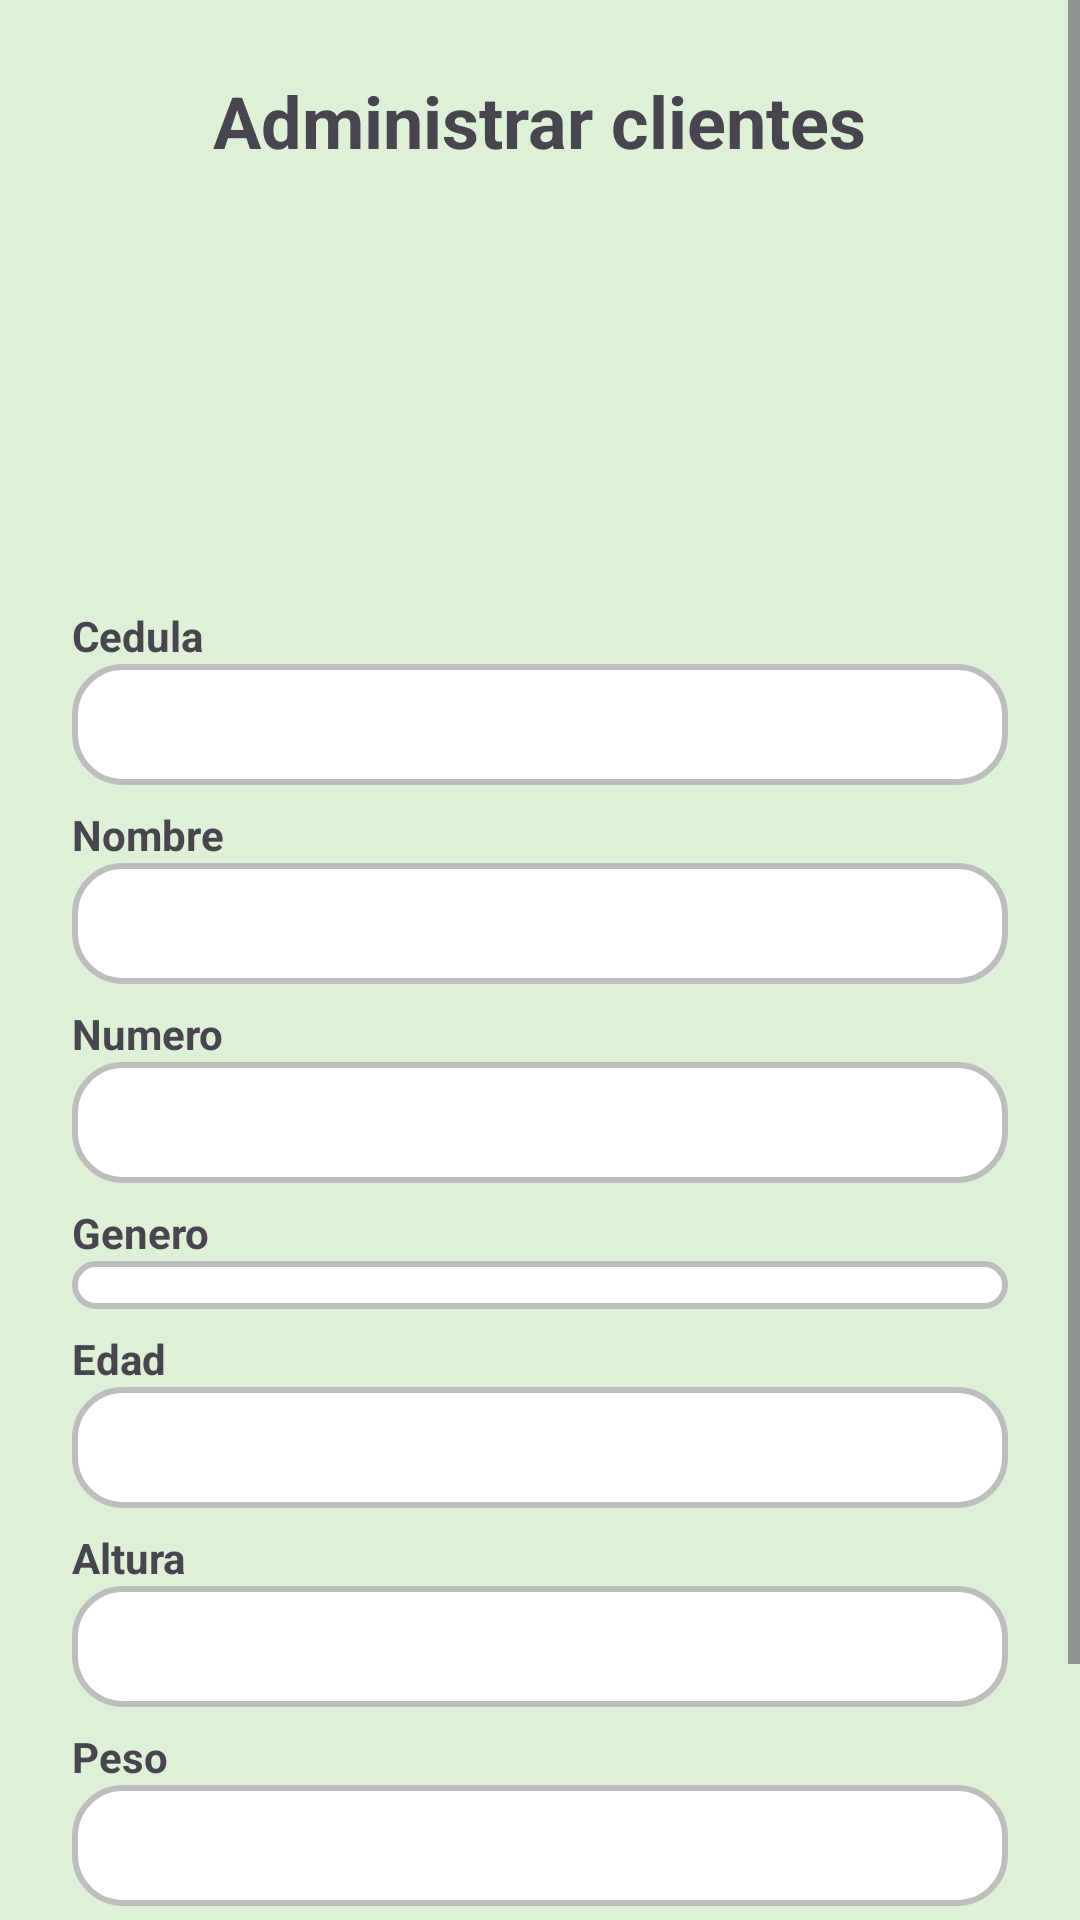

Write the Android layout XML for this screen, with the resource values it uses.
<!-- AndroidManifest.xml: application theme Theme.ProyectoMobilesGYM -->
<!-- res/layout/activity_adm_clientes.xml -->
<?xml version="1.0" encoding="utf-8"?>
<androidx.constraintlayout.widget.ConstraintLayout xmlns:android="http://schemas.android.com/apk/res/android"
    xmlns:app="http://schemas.android.com/apk/res-auto"
    android:layout_width="match_parent"
    android:layout_height="match_parent"
    android:background="#DFF0D8"
    android:backgroundTintMode="src_over"
    android:hapticFeedbackEnabled="true">

    <ScrollView
        android:id="@+id/scrollFormulario"
        android:layout_width="0dp"
        android:layout_height="0dp"
        app:layout_constraintBottom_toBottomOf="parent"
        app:layout_constraintEnd_toEndOf="parent"
        app:layout_constraintStart_toStartOf="parent"
        app:layout_constraintTop_toTopOf="parent">

        <LinearLayout
            android:layout_width="match_parent"
            android:layout_height="wrap_content"
            android:orientation="vertical"
            android:padding="24dp">

            
            <TextView
                android:id="@+id/txtTitulo"
                android:layout_width="wrap_content"
                android:layout_height="wrap_content"
                android:layout_gravity="center"
                android:layout_marginBottom="16dp"
                android:text="@string/title_manage_clients"
                android:textSize="24sp"
                android:textStyle="bold" />

            
            <ImageView
                android:id="@+id/imgClientes"
                android:layout_width="113dp"
                android:layout_height="106dp"
                android:layout_gravity="center"
                android:layout_marginBottom="24dp"
                android:scaleType="centerCrop"
                android:src="@drawable/user_h" />

            
            <TextView
                android:layout_width="wrap_content"
                android:layout_height="wrap_content"
                android:text="@string/field_id"
                android:textStyle="bold" />

            <EditText
                android:id="@+id/edtCedula"
                android:layout_width="match_parent"
                android:layout_height="wrap_content"
                android:layout_marginBottom="7dp"
                android:background="@drawable/edittext_custom"
                android:inputType="number" />

            
            <TextView
                android:layout_width="wrap_content"
                android:layout_height="wrap_content"
                android:text="@string/field_name"
                android:textStyle="bold" />

            <EditText
                android:id="@+id/edtNombre"
                android:layout_width="match_parent"
                android:layout_height="wrap_content"
                android:layout_marginBottom="7dp"
                android:background="@drawable/edittext_custom"
                android:inputType="textPersonName" />

            
            <TextView
                android:layout_width="wrap_content"
                android:layout_height="wrap_content"
                android:text="@string/field_number"
                android:textStyle="bold" />

            <EditText
                android:id="@+id/edtNumero"
                android:layout_width="match_parent"
                android:layout_height="wrap_content"
                android:layout_marginBottom="7dp"
                android:background="@drawable/edittext_custom"
                android:inputType="phone" />

            
            <TextView
                android:layout_width="wrap_content"
                android:layout_height="wrap_content"
                android:text="@string/field_gender"
                android:textStyle="bold" />

            

            <Spinner
                android:id="@+id/spGenero"
                android:layout_width="match_parent"
                android:layout_height="wrap_content"
                android:layout_marginBottom="7dp"
                android:background="@drawable/edittext_custom"
                 />

            <TextView
                android:layout_width="wrap_content"
                android:layout_height="wrap_content"
                android:text="@string/field_age"

                android:textStyle="bold" />

            <EditText
                android:id="@+id/edtEdad"
                android:layout_width="match_parent"
                android:layout_height="wrap_content"
                android:layout_marginBottom="7dp"
                android:background="@drawable/edittext_custom"
                android:inputType="number" />

            
            <TextView
                android:layout_width="wrap_content"
                android:layout_height="wrap_content"
                android:text="@string/field_height"
                android:textStyle="bold" />

            <EditText
                android:id="@+id/edtAltura"
                android:layout_width="match_parent"
                android:layout_height="wrap_content"
                android:layout_marginBottom="7dp"
                android:background="@drawable/edittext_custom"
                android:inputType="numberDecimal" />

            
            <TextView
                android:layout_width="wrap_content"
                android:layout_height="wrap_content"
                android:text="@string/field_weight"
                android:textStyle="bold" />

            <EditText
                android:id="@+id/edtPeso"
                android:layout_width="match_parent"
                android:layout_height="wrap_content"
                android:background="@drawable/edittext_custom"
                android:inputType="numberDecimal" />

            
            <LinearLayout
                android:layout_width="match_parent"
                android:layout_height="wrap_content"
                android:layout_marginTop="24dp"
                android:gravity="center"
                android:orientation="horizontal">

                <Button
                    android:id="@+id/btnGuardar"
                    android:layout_width="wrap_content"
                    android:layout_height="wrap_content"
                    android:layout_marginEnd="16dp"
                    android:backgroundTint="#4CAF50"
                    android:onClick="BtnGuardar"
                    android:text="@string/btn_save"
                    android:textColor="#000000"
                    app:icon="@drawable/guardar"
                    app:iconGravity="textTop"
                    app:iconSize="20dp"
                    app:iconTint="#000000" />

                <Button
                    android:id="@+id/btnSalir"
                    android:layout_width="wrap_content"
                    android:layout_height="wrap_content"
                    android:layout_marginEnd="16dp"
                    android:backgroundTint="#009688"
                    android:onClick="reiniciar"
                    android:text="@string/btn_reset"
                    android:textColor="#000000"
                    app:icon="@drawable/reiniciar"
                    app:iconGravity="textTop"
                    app:iconSize="20dp"
                    app:iconTint="#000000" />

                <Button
                    android:id="@+id/btnCancelar"
                    android:layout_width="wrap_content"
                    android:layout_height="wrap_content"
                    android:layout_marginEnd="16dp"
                    android:backgroundTint="#D33232"
                    android:onClick="cancelar"
                    android:text="@string/btn_cancel"
                    android:textColor="#000000"
                    app:icon="@drawable/cancelar"
                    app:iconGravity="textTop"
                    app:iconSize="20dp"
                    app:iconTint="#000000" />


            </LinearLayout>

        </LinearLayout>
    </ScrollView>
</androidx.constraintlayout.widget.ConstraintLayout>
<!-- resources referenced by this layout -->
<resources>
  <!-- drawable cancelar: png bitmap (drawable, 595 bytes) -->
  <!-- drawable edittext_custom (drawable) -->
  <?xml version="1.0" encoding="utf-8"?>
  <shape xmlns:android="http://schemas.android.com/apk/res/android"
      android:shape="rectangle">
  
      <solid android:color="#FFFFFF" />
      <stroke android:width="2dp" android:color="#BDBDBD" />
      <corners android:radius="16dp" />
  
      
      <padding
          android:top="8dp"
          android:bottom="8dp"
          android:left="12dp"
          android:right="12dp"
  
          />
  
  
  
  
  </shape>
  <!-- drawable guardar: png bitmap (drawable, 396 bytes) -->
  <string name="btn_cancel">Cancelar</string>
  <string name="btn_reset">Reiniciar</string>
  <string name="btn_save">Guardar</string>
  <string name="field_age">Edad</string>
  <string name="field_gender">Genero</string>
  <string name="field_height">Altura</string>
  <string name="field_id">Cedula</string>
  <string name="field_name">Nombre</string>
  <string name="field_number">Numero</string>
  <string name="field_weight">Peso</string>
  <string name="title_manage_clients">Administrar clientes</string>
  <style name="Theme.ProyectoMobilesGYM" parent="Base.Theme.ProyectoMobilesGYM" />
  <style name="Base.Theme.ProyectoMobilesGYM" parent="Theme.Material3.DayNight.NoActionBar">
          
          
          <item name="colorPrimary">@color/azulUTN</item>
          <item name="colorOnPrimary">@color/blanco</item>
  
          <item name="colorSecondary">@color/naranjaUTN</item>
          <item name="colorOnSecondary">@color/blanco</item>
  
          <item name="colorError">@color/rojoUTN</item>
          <item name="colorOnError">@color/blanco</item>
  
          
          <item name="android:fontFamily">sans-serif</item>
  
          
          <item name="shapeAppearanceSmallComponent">@style/Shape.Rounded.Small</item>
          <item name="shapeAppearanceMediumComponent">@style/Shape.Rounded.Medium</item>
          <item name="shapeAppearanceLargeComponent">@style/Shape.Rounded.Large</item>
      </style>
  <style name="Shape.Rounded.Small" parent="ShapeAppearance.Material3.SmallComponent">
          <item name="cornerFamily">rounded</item>
          <item name="cornerSize">8dp</item>
      </style>
  <style name="Shape.Rounded.Medium" parent="ShapeAppearance.Material3.MediumComponent">
          <item name="cornerFamily">rounded</item>
          <item name="cornerSize">12dp</item>
      </style>
  <style name="Shape.Rounded.Large" parent="ShapeAppearance.Material3.LargeComponent">
          <item name="cornerFamily">rounded</item>
          <item name="cornerSize">16dp</item>
  
      </style>
</resources>
